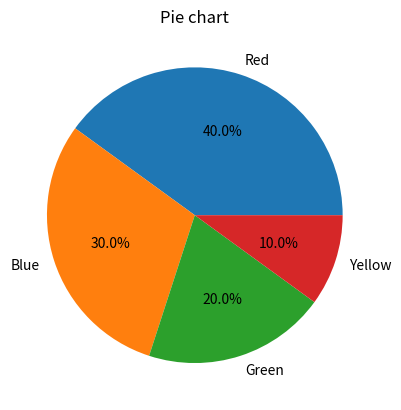

The script that saved this image:
import matplotlib.pyplot as plt

sizes = [40, 30, 20, 10]
labels = ["Red", "Blue", "Green", "Yellow"]

plt.figure()
plt.pie(sizes, labels=labels, autopct="%1.1f%%")
plt.title("Pie chart")
plt.show()
